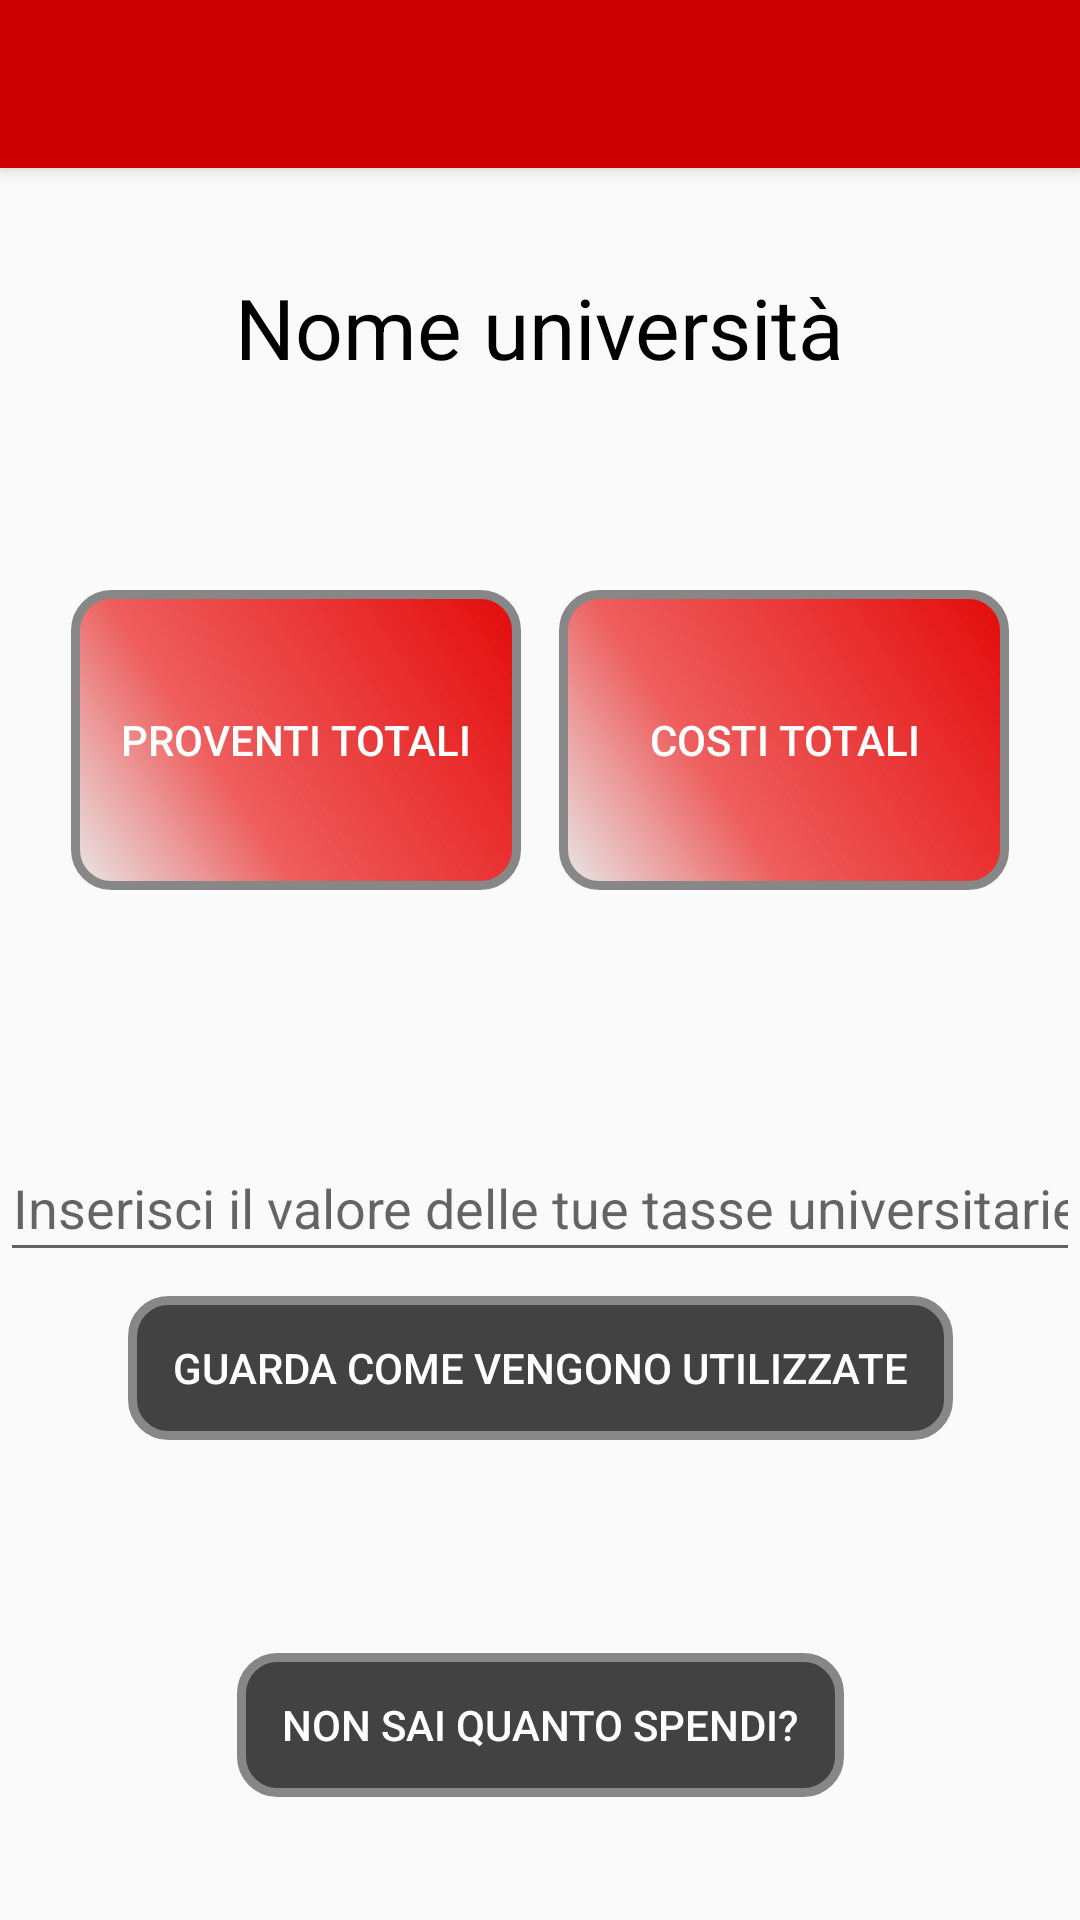

Here is an Android app screen rendered from its layout file. Give the layout XML and the strings, colors and styles it references.
<!-- AndroidManifest.xml: application theme UniTaxTheme -->
<!-- res/layout/activity_info_uni.xml -->
<?xml version="1.0" encoding="utf-8"?>
<android.support.constraint.ConstraintLayout xmlns:android="http://schemas.android.com/apk/res/android"
    xmlns:app="http://schemas.android.com/apk/res-auto"
    xmlns:tools="http://schemas.android.com/tools"
    android:layout_width="match_parent"
    android:layout_height="match_parent"
    tools:context="com.example.tommik.unitax.InfoUniActivity">

    <android.support.v7.widget.Toolbar
        android:id="@+id/my_toolbar"
        android:layout_width="match_parent"
        android:layout_height="?attr/actionBarSize"
        android:background="?attr/colorPrimary"
        android:elevation="4dp"
        android:theme="@style/ThemeOverlay.AppCompat.ActionBar"
        app:popupTheme="@style/ThemeOverlay.AppCompat.Light"/>

    <TextView
        android:id="@+id/NameUni"
        android:layout_width="wrap_content"
        android:layout_height="37dp"
        android:layout_marginBottom="8dp"
        android:layout_marginTop="8dp"
        android:contentDescription="@string/nome_universit"
        android:text="@string/nome_universit"
        android:textColor="@color/black"
        android:textSize="28sp"
        app:layout_constraintBottom_toBottomOf="parent"
        app:layout_constraintEnd_toEndOf="parent"
        app:layout_constraintStart_toStartOf="parent"
        app:layout_constraintTop_toTopOf="parent"
        app:layout_constraintVertical_bias="0.13999999" />

    <EditText
        android:id="@+id/edit_tax"
        android:layout_width="fill_parent"
        android:layout_height="46dp"
        android:layout_marginBottom="8dp"
        android:layout_marginTop="8dp"
        android:inputType="numberDecimal"
        android:hint="@string/insert_tax"
        android:text=""
        android:textAlignment="center"
        app:layout_constraintBottom_toBottomOf="parent"
        app:layout_constraintEnd_toEndOf="parent"
        app:layout_constraintHorizontal_bias="0.0"
        app:layout_constraintStart_toStartOf="parent"
        app:layout_constraintTop_toTopOf="parent"
        app:layout_constraintVertical_bias="0.64" />

    <Button
        android:id="@+id/viewinfotax"
        android:layout_width="wrap_content"
        android:layout_height="wrap_content"
        android:background="@drawable/button"
        android:contentDescription="@string/btn_tax_desc"
        android:text="@string/btn_tax"
        app:layout_constraintBottom_toBottomOf="parent"
        app:layout_constraintEnd_toEndOf="parent"
        app:layout_constraintHorizontal_bias="0.5"
        app:layout_constraintStart_toStartOf="parent"
        app:layout_constraintTop_toTopOf="parent"
        app:layout_constraintVertical_bias="0.73" />

    <Button
        android:id="@+id/tassescon"
        android:layout_width="wrap_content"
        android:layout_height="wrap_content"
        android:layout_marginTop="8dp"
        android:background="@drawable/button"
        android:contentDescription="@string/btn_tax_scon_desc"
        android:text="@string/btn_tax_scon"
        app:layout_constraintBottom_toBottomOf="parent"
        app:layout_constraintEnd_toEndOf="parent"
        app:layout_constraintHorizontal_bias="0.5"
        app:layout_constraintStart_toStartOf="parent"
        app:layout_constraintTop_toTopOf="parent"
        app:layout_constraintVertical_bias="0.93" />

    <Button
        android:id="@+id/provbut"
        android:layout_width="wrap_content"
        android:layout_height="wrap_content"
        android:layout_marginBottom="8dp"
        android:layout_marginEnd="8dp"
        android:layout_marginStart="8dp"
        android:layout_marginTop="8dp"
        android:background="@drawable/button_infouni"
        android:text="@string/proventi_totali"
        app:layout_constraintBottom_toBottomOf="parent"
        app:layout_constraintEnd_toEndOf="parent"
        app:layout_constraintHorizontal_bias="0.08"
        app:layout_constraintStart_toStartOf="parent"
        app:layout_constraintTop_toTopOf="parent"
        app:layout_constraintVertical_bias="0.36" />

    <Button
        android:id="@+id/costbut"
        android:layout_width="wrap_content"
        android:layout_height="wrap_content"
        android:layout_marginBottom="8dp"
        android:layout_marginEnd="8dp"
        android:layout_marginStart="8dp"
        android:layout_marginTop="8dp"
        android:background="@drawable/button_infouni"
        android:text="@string/costi_totali"
        app:layout_constraintBottom_toBottomOf="parent"
        app:layout_constraintEnd_toEndOf="parent"
        app:layout_constraintHorizontal_bias="0.92"
        app:layout_constraintStart_toStartOf="parent"
        app:layout_constraintTop_toTopOf="parent"
        app:layout_constraintVertical_bias="0.36" />

</android.support.constraint.ConstraintLayout>
<!-- resources referenced by this layout -->
<resources>
  <color name="black">#000000</color>
  <!-- drawable button (drawable) -->
  <?xml version="1.0" encoding="utf-8"?>
  <shape xmlns:android="http://schemas.android.com/apk/res/android" android:shape="rectangle" >
      <corners
          android:radius="12dp"
          />
      <solid
          android:color="#bc020202"
          />
      <padding
          android:left="15dp"
          android:top="0dp"
          android:right="15dp"
          android:bottom="0dp"
          />
  
      <stroke
          android:width="3dp"
          android:color="#878787"
          />
  </shape>
  <!-- drawable button_infouni (drawable) -->
  <?xml version="1.0" encoding="utf-8"?>
  <shape xmlns:android="http://schemas.android.com/apk/res/android" android:shape="rectangle" >
      <corners
          android:radius="12dp"
          />
      <gradient
          android:angle="45"
          android:centerX="35%"
          android:centerColor="#bdea2626"
          android:startColor="#E8E8E8"
          android:endColor="#e40b0b"
          android:type="linear"
          />
      <padding
          android:left="0dp"
          android:top="0dp"
          android:right="0dp"
          android:bottom="0dp"
          />
      <size
          android:width="150dp"
          android:height="100dp"
          />
      <stroke
          android:width="3dp"
          android:color="#878787"
          />
  </shape>
  <string name="btn_tax">Guarda come vengono utilizzate</string>
  <string name="btn_tax_desc">Info su come vengono utilizzate le tasse</string>
  <string name="btn_tax_scon">Non sai quanto spendi?</string>
  <string name="btn_tax_scon_desc">Link calcolo tasse</string>
  <string name="costi_totali">Costi Totali</string>
  <string name="insert_tax">Inserisci il valore delle tue tasse universitarie</string>
  <string name="nome_universit">Nome università</string>
  <string name="proventi_totali">Proventi Totali</string>
  <style name="UniTaxTheme" parent="Theme.AppCompat.Light.NoActionBar">
          <item name="colorPrimary">@color/uniTaxPrimary</item>
          <item name="colorPrimaryDark">@color/uniTaxPrimaryDark</item>
          <item name="colorAccent">@color/colorAccent</item>
          <item name="android:colorForeground">@android:color/background_dark</item>
          <item name="android:textColorPrimary">@android:color/background_light</item>
          <item name="android:textColorPrimaryInverse">@android:color/background_dark</item>
      </style>
  <color name="uniTaxPrimary">#ffcc0000</color>
  <color name="uniTaxPrimaryDark">#FF8E0000</color>
  <color name="colorAccent">#4070ff</color>
</resources>
